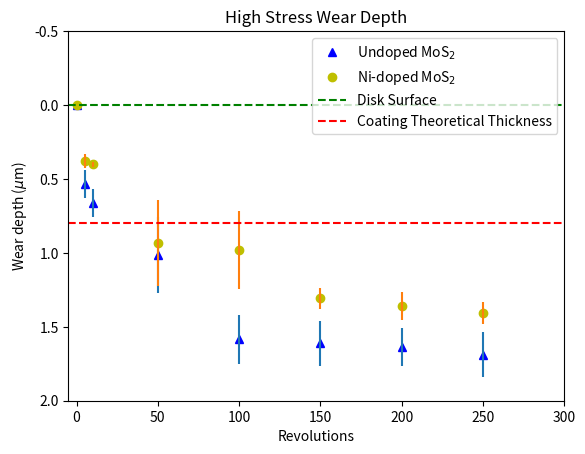

Reproduce this figure in Python.
import matplotlib
import matplotlib.pyplot as plt
import matplotlib.transforms as transforms
import numpy as np


revolutions = np.array([0, 5, 10, 50, 100, 150, 200, 250])

# Data Undoped for plotting
UD_raw_s1_30mm = np.array([0, 0.555,0.816,0.738,1.614,1.607,1.654,1.675])
UD_raw_s1_18mm = np.array([0, 0.418, 0.556, 1.356, 1.356, 1.425, 1.461, 1.506])
UD_raw_s2_30mm = np.array([0, 0.67, 0.66,1.16,1.82,1.85,1.82,1.93])
UD_raw_s2_18mm = np.array([0, 0.489, 0.622, 0.798, 1.5432, 1.568, 1.6172, 1.6404])

UD_mean = np.mean([UD_raw_s1_30mm,UD_raw_s2_30mm, UD_raw_s1_18mm, UD_raw_s2_18mm], axis = 0)
UD_std = np.std([UD_raw_s1_30mm,UD_raw_s2_30mm, UD_raw_s1_18mm, UD_raw_s2_18mm], axis = 0)
print(UD_mean)
print(UD_std)


# Data Ni-doped for plotting
ND_raw_s1_30mm = np.array([0, 0.426, 0.422, 0.641, 0.717, 1.3786, 1.4544, 1.481])
ND_raw_s1_18mm = np.array([0, 0.333, 0.382, 1.222, 1.2445, 1.2346, 1.2624, 1.3315])
ND_raw_s2_30mm = np.array([0, ])
ND_raw_s2_18mm = np.array([0, ])

ND_mean = np.mean([ND_raw_s1_30mm, ND_raw_s1_18mm], axis = 0)
ND_std = np.std([ND_raw_s1_30mm,ND_raw_s1_18mm], axis = 0)
print(ND_mean)
print(ND_std)




# Single plot
fig, ax = plt.subplots()

ax.set_ylim(2,-.5)
ax.set_xlim(-5,300)

ax.plot(revolutions, UD_mean, 'b^',
        linestyle='None',
        label='Undoped MoS$_2$')
ax.errorbar(revolutions, UD_mean, yerr=UD_std, linestyle='None')

ax.plot(revolutions, ND_mean, 'yo',
        linestyle='None',
        label='Ni-doped MoS$_2$')
ax.errorbar(revolutions, ND_mean, yerr=ND_std, linestyle='None')

ax.axhline(y=0.0, linestyle='--', color="green", label='Disk Surface')
ax.axhline(y=0.8, linestyle='--', color="red", label='Coating Theoretical Thickness')


ax.set(xlabel='Revolutions', ylabel="Wear depth ($\mu$m)",
       title='High Stress Wear Depth')
#ax.grid()
ax.legend()

plt.draw()
fig.savefig("test.png")
plt.show()

'''
# 2 Subplots
def plot_wear_depth(t1,s1,t2,s2)

       fig, (ax1, ax2) = plt.subplots(2, 1)
       fig.subplots_adjust(hspace=0.5)

       ax1.set_ylim(1.05,-0.5)
       ax1.set_xlim(-5,300)
       ax1.plot(t1, s1, 'ko')
       ax1.axhline(y = 0.0, linestyle= '--', color="green")
       ax1.axhline(y = 0.8, linestyle='--', color="red")
       ax1.errorbar(t1, s1, yerr=e1,fmt='p', ecolor='blue')

       ax1.set(xlabel='Revolutions', ylabel="Wear depth ($\mu$m)",
       title='Undoped MoS$_2$ High Stress Wear Depth')
       ax1.grid()

       ax2.set_ylim(1.05,-0.5)
       ax2.set_xlim(-5,300)
       ax2.plot(t2, s2, 'ro')
       ax2.axhline(y = 0.0, linestyle= '--', color="green")
       ax2.axhline(y = 0.8, linestyle= '--', color="red")
       ax2.errorbar(t2, s2, yerr=e2,fmt='p', ecolor='blue')

       ax2.set(xlabel='Revolutions', ylabel="Wear depth ($\mu$m)",
       title='Ni Doped MoS$_2$ High Stress Wear Depth')
       ax2.grid()

       plt.draw()
       fig.savefig("UD_HS_AM_RT.png")
       plt.show()
'''

